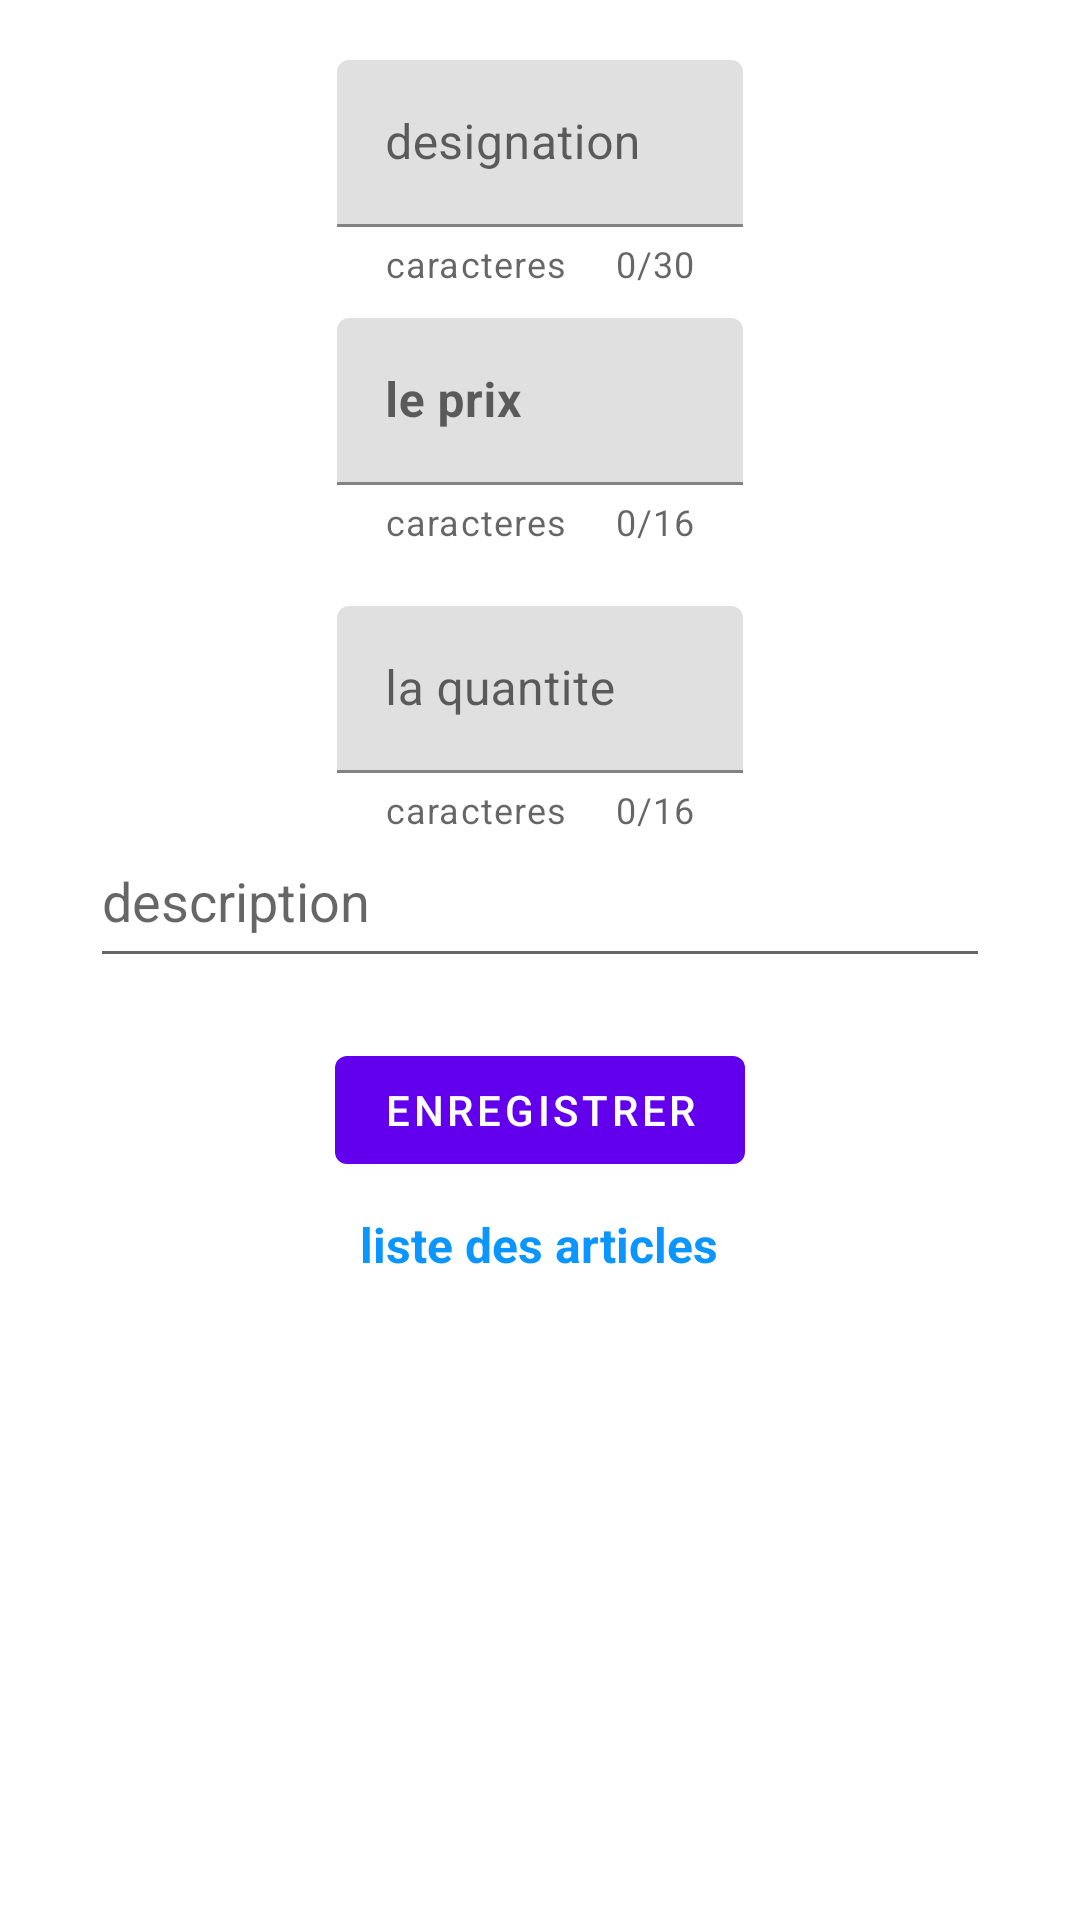

This screen was rendered from an Android layout file. Write that file and the resources it references.
<!-- AndroidManifest.xml: application theme Theme.EasyGest -->
<!-- res/layout/activity_modofier_article.xml -->
<?xml version="1.0" encoding="utf-8"?>
<androidx.constraintlayout.widget.ConstraintLayout
    xmlns:android="http://schemas.android.com/apk/res/android"
    xmlns:app="http://schemas.android.com/apk/res-auto"
    xmlns:tools="http://schemas.android.com/tools"
    android:layout_width="match_parent"
    android:layout_height="match_parent"
    tools:context=".vue.ModifierArticleActivity">

    <ScrollView
        android:layout_width="match_parent"
        android:layout_height="match_parent"
        app:layout_constraintEnd_toEndOf="parent"
        app:layout_constraintStart_toStartOf="parent"
        app:layout_constraintTop_toTopOf="parent">

        <LinearLayout
            android:id="@+id/ll_modif_article_id"
            android:layout_width="match_parent"
            android:layout_height="wrap_content"
            android:layout_marginTop="10dp"
            android:gravity="center_horizontal"
            android:orientation="vertical"
            app:layout_constraintEnd_toEndOf="parent"
            app:layout_constraintStart_toStartOf="parent"
            app:layout_constraintTop_toTopOf="parent">

            <com.google.android.material.textfield.TextInputLayout
                android:id="@+id/lleditarticle_modif_designation"
                android:layout_width="wrap_content"
                android:layout_height="0dp"
                android:layout_marginTop="10dp"
                android:layout_weight="2"
                android:hint="@string/designation"
                android:inputType="textPersonName"
                app:counterEnabled="true"
                app:counterMaxLength="30"
                app:endIconMode="clear_text"
                app:errorEnabled="true"
                app:helperText="@string/helper_text"
                app:helperTextEnabled="true">

                <com.google.android.material.textfield.TextInputEditText
                    android:id="@+id/editarticles_modif_designation"
                    android:layout_width="match_parent"
                    android:layout_height="wrap_content" />
            </com.google.android.material.textfield.TextInputLayout>

            <com.google.android.material.textfield.TextInputLayout
                android:id="@+id/lleditarticle_modif_prix"
                android:layout_width="wrap_content"
                android:layout_height="wrap_content"
                android:layout_marginTop="10dp"
                android:hint="@string/prix"
                android:inputType="number"
                app:counterEnabled="true"
                app:counterMaxLength="16"
                app:endIconMode="clear_text"
                app:errorEnabled="true"
                app:helperText="@string/helper_text"
                app:helperTextEnabled="true">

                <com.google.android.material.textfield.TextInputEditText
                    android:id="@+id/editarticles_modif_prix"
                    android:layout_width="match_parent"
                    android:layout_height="wrap_content"
                    android:textStyle="bold"/>
            </com.google.android.material.textfield.TextInputLayout>

            <com.google.android.material.textfield.TextInputLayout
                android:id="@+id/lleditarticle_modif_quantite"
                android:layout_width="wrap_content"
                android:layout_height="0dp"
                android:layout_marginTop="20dp"
                android:layout_weight="2"
                android:hint="@string/quantite"
                android:inputType="number"
                app:counterEnabled="true"
                app:counterMaxLength="16"
                app:endIconMode="clear_text"
                app:errorEnabled="true"
                app:helperText="@string/helper_text"
                app:helperTextEnabled="true">

                <com.google.android.material.textfield.TextInputEditText
                    android:id="@+id/editarticles_modif_quantite"
                    android:layout_width="match_parent"
                    android:layout_height="wrap_content" />
            </com.google.android.material.textfield.TextInputLayout>

            <EditText
                android:id="@+id/editarticles_modif_description"
                android:layout_width="300dp"
                android:layout_height="wrap_content"
                android:minHeight="48dp"
                android:ems="10"
                android:textColor="@color/black"
                android:importantForAutofill="no"
                android:hint="@string/description"
                android:gravity="start|top"
                android:inputType="textMultiLine"/>


            <Button
                android:id="@+id/btn_article_modif"
                android:layout_width="wrap_content"
                android:layout_height="wrap_content"
                android:layout_gravity="center_horizontal"
                android:layout_marginTop="20dp"
                android:text="@string/enreg_image" />


            <TextView
                android:id="@+id/modif_article_to_liste_articles"
                android:layout_width="wrap_content"
                android:layout_height="wrap_content"
                android:layout_marginTop="10dp"
                android:gravity="center_horizontal"
                android:text="@string/liste_articles"
                android:textColor="@color/link"
                android:textSize="16sp"
                android:textStyle="bold" />

        </LinearLayout>
    </ScrollView>

</androidx.constraintlayout.widget.ConstraintLayout>
<!-- resources referenced by this layout -->
<resources>
  <color name="black">#FF000000</color>
  <color name="link">#0a95ff</color>
  <string name="description">description</string>
  <string name="designation">designation</string>
  <string name="enreg_image">enregistrer</string>
  <string name="helper_text">caracteres</string>
  <string name="liste_articles">liste des articles</string>
  <string name="prix">le prix</string>
  <string name="quantite">la quantite</string>
  <style name="Theme.EasyGest" parent="Theme.MaterialComponents.DayNight.DarkActionBar">
          
          <item name="colorPrimary">@color/purple_500</item>
          <item name="colorPrimaryVariant">@color/purple_700</item>
          <item name="colorOnPrimary">@color/white</item>
          
          <item name="colorSecondary">@color/teal_200</item>
          <item name="colorSecondaryVariant">@color/teal_700</item>
          <item name="colorOnSecondary">@color/black</item>
          
          <item name="android:statusBarColor" tools:targetApi="l">?attr/colorPrimaryVariant</item>
          
      </style>
  <color name="purple_500">#FF6200EE</color>
  <color name="purple_700">#FF3700B3</color>
  <color name="white">#FFFFFFFF</color>
  <color name="teal_200">#FF03DAC5</color>
  <color name="teal_700">#FF018786</color>
</resources>
